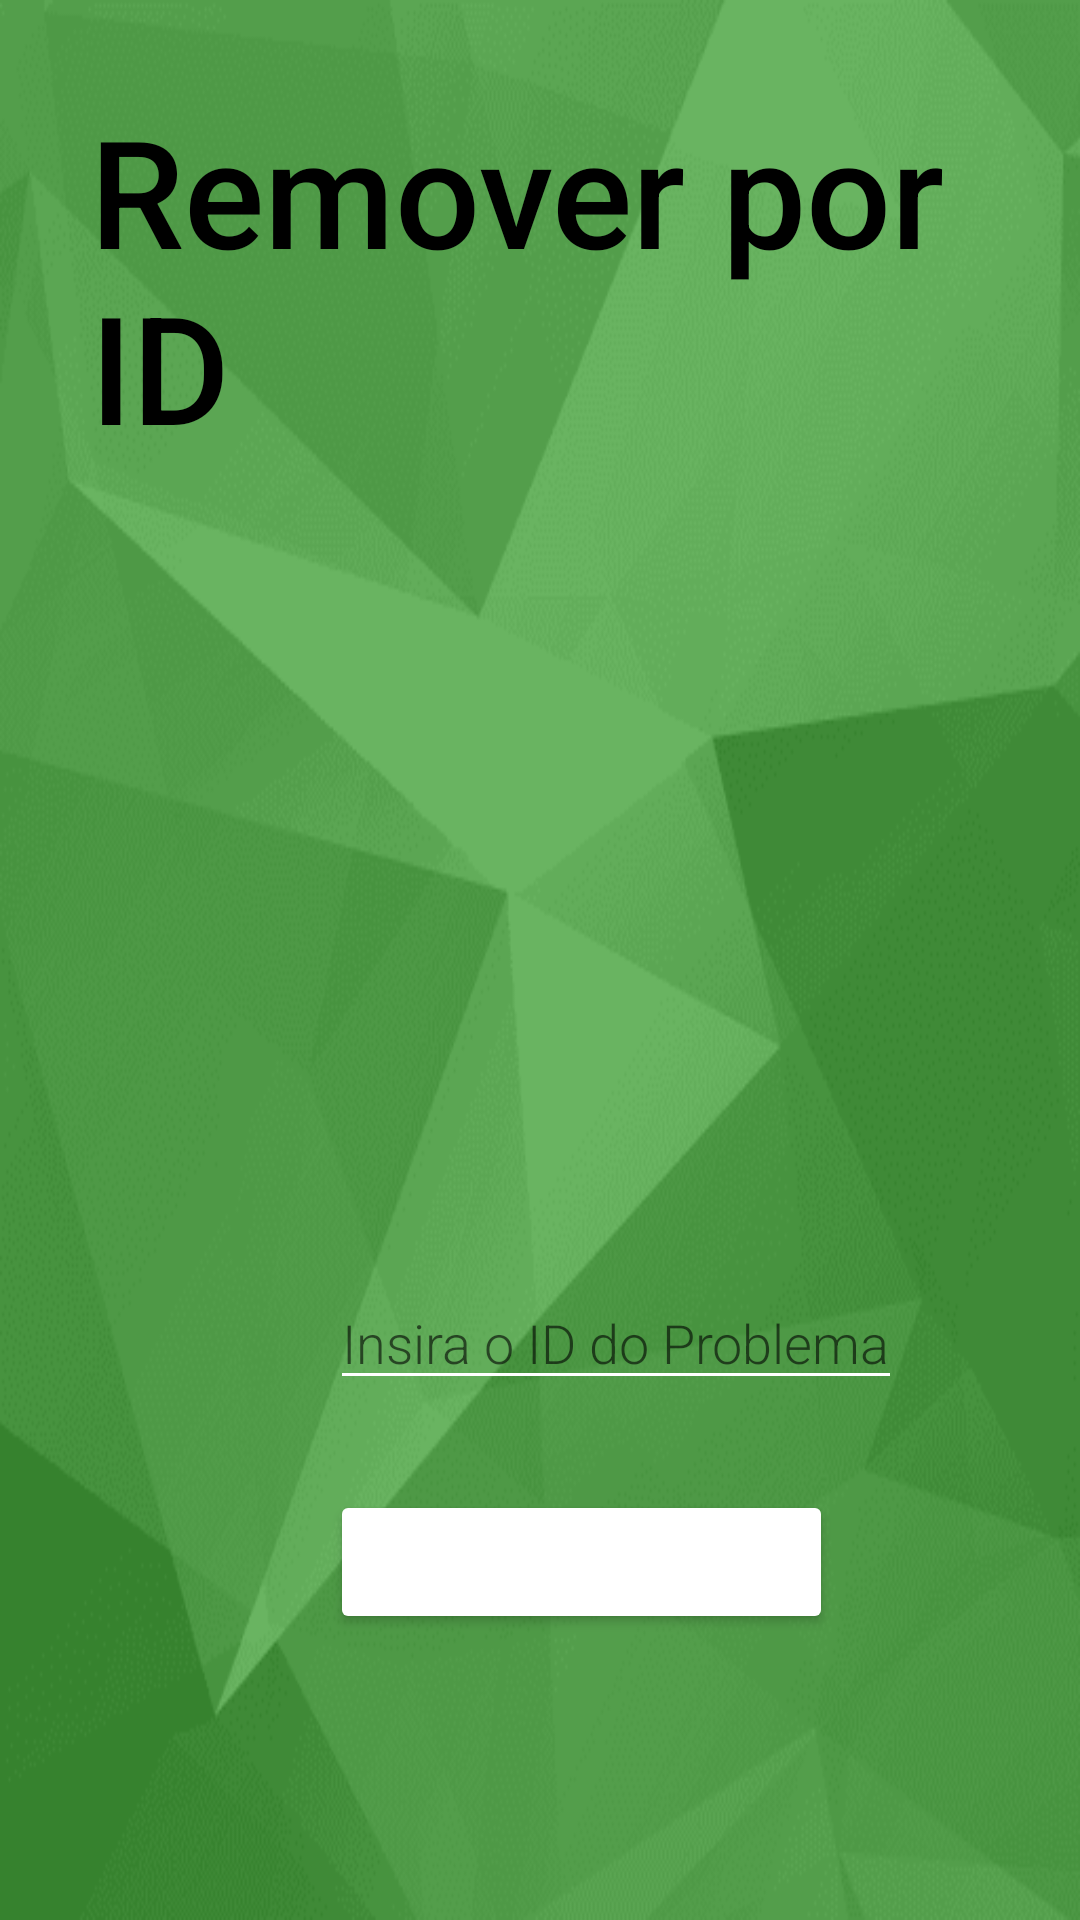

The Android layout XML behind this screen, and the referenced resources:
<!-- AndroidManifest.xml: application theme Theme.PROJETO -->
<!-- res/layout/activity_delete.xml -->
<?xml version="1.0" encoding="utf-8"?>
<LinearLayout xmlns:android="http://schemas.android.com/apk/res/android"
    xmlns:app="http://schemas.android.com/apk/res-auto"
    xmlns:tools="http://schemas.android.com/tools"
    android:orientation="vertical"
    android:layout_width="match_parent"
    android:layout_height="match_parent"
    android:background="@drawable/unnamed">

    <TextView
        android:id="@+id/login"
        android:layout_width="wrap_content"
        android:layout_height="wrap_content"
        android:fontFamily="sans-serif-medium"
        android:text="Remover por ID"
        android:textColor="@color/black"
        android:layout_marginLeft="30dp"
        android:layout_marginTop="30dp"
        android:textSize="50dp"
        tools:layout_editor_absoluteX="16dp"
        tools:layout_editor_absoluteY="16dp" />

    <EditText
        android:id="@+id/userid"
        android:layout_width="wrap_content"
        android:layout_height="wrap_content"
        android:layout_marginLeft="110dp"
        android:layout_marginTop="270dp"
        android:backgroundTint="@color/white"
        android:fontFamily="sans-serif-light"
        android:hint="Insira o ID do Problema"
        android:inputType="textAutoComplete"
        android:textSize="18sp" />

    <Button
        android:id="@+id/button_save"
        android:layout_width="wrap_content"
        android:layout_height="wrap_content"
        android:layout_marginLeft="110dp"
        android:layout_marginTop="30dp"
        android:backgroundTint="@color/maroon"
        android:onClick="deleteMarker"
        android:text="REMOVER MARCADOR"
        android:textColor="@color/white" />

</LinearLayout>
<!-- resources referenced by this layout -->
<resources>
  <color name="black">#FF000000</color>
  <color name="white">#FFFFFFFF</color>
  <!-- drawable unnamed: png bitmap (drawable, 34475 bytes) -->
  <style name="Theme.PROJETO" parent="Theme.MaterialComponents.DayNight.DarkActionBar">
          
          <item name="colorPrimary">@color/black</item>
          <item name="colorPrimaryVariant">@color/green</item>
          <item name="colorOnPrimary">@color/white</item>
          
          <item name="colorSecondary">@color/green</item>
          <item name="colorSecondaryVariant">@color/blue</item>
          <item name="colorOnSecondary">@color/black</item>
          
          <item name="android:statusBarColor" tools:targetApi="l">?attr/colorPrimaryVariant</item>
          
      </style>
  <color name="blue">#0000FF</color>
</resources>
